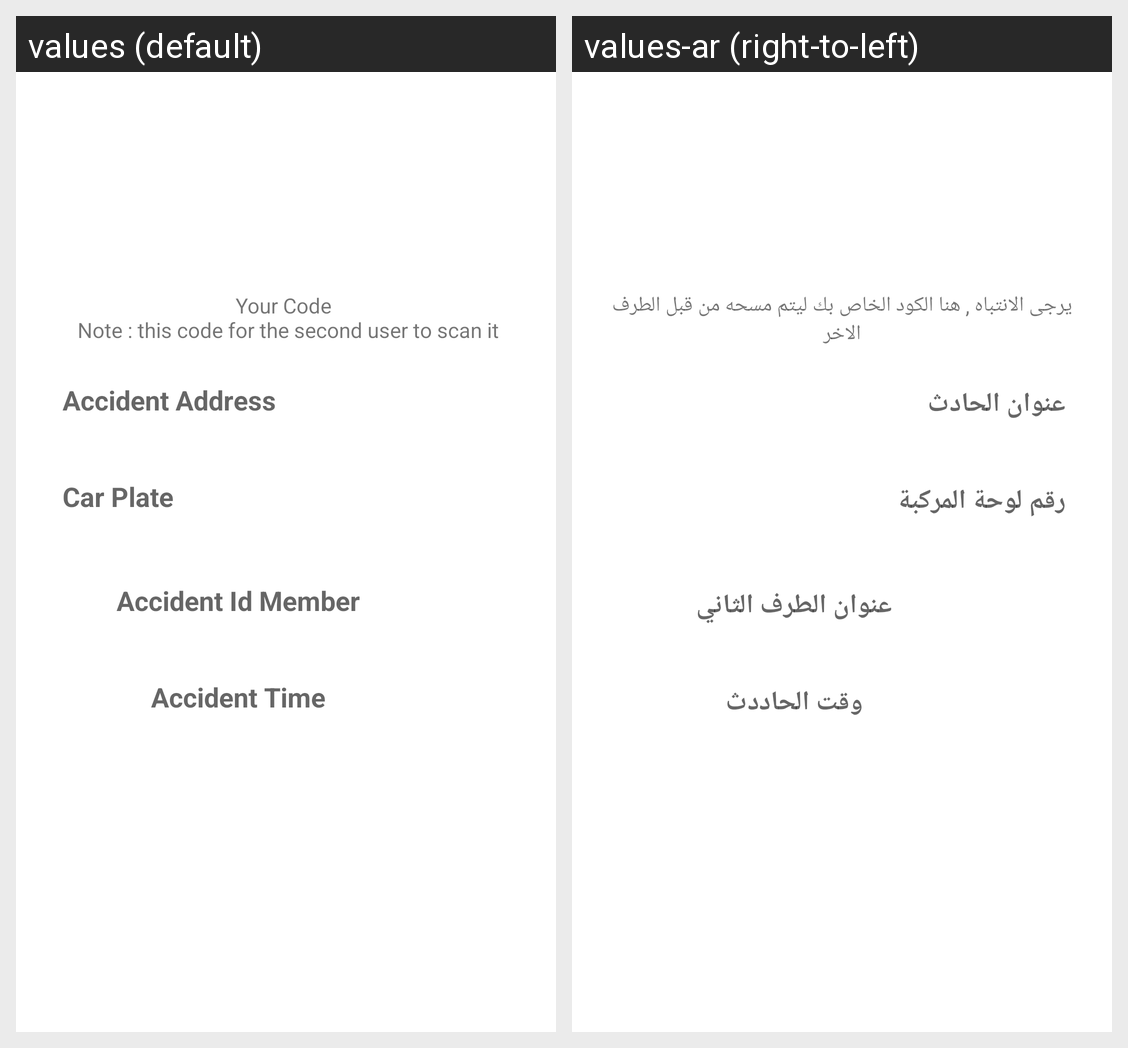

Here is an Android app screen in its default locale and in the app's own translations. Write out the translated-string differences for the strings that appear on this screen.
Android screen res/layout/add_aacident.xml rendered under 2 locales, left to right: values (default), values-ar (right-to-left). Device: Nexus 5 (rendered at 1080×1920; each locale shown at half size, 540×960, under a caption strip naming it); theme Theme.MyApplication.
Strings drawn on this screen, with the default value and each locale's value (text and hints the layout hard-codes, and strings that could not be matched under every locale, appear in the picture but are not listed):

your_code_n_note_this_code_for_the_second_user_to_scan_it
  values: Your Code 
       Note : this code for the second user to scan it
  values-ar: يرجى الانتباه , هنا الكود الخاص بك ليتم مسحه من قبل الطرف الاخر

accident_address
  values: Accident Address
  values-ar: عنوان الحادث

car_plate
  values: Car Plate
  values-ar: رقم لوحة المركبة

accident_id_member
  values: Accident Id Member
  values-ar: عنوان الطرف الثاني

accident_time
  values: Accident Time
  values-ar: وقت الحاددث
